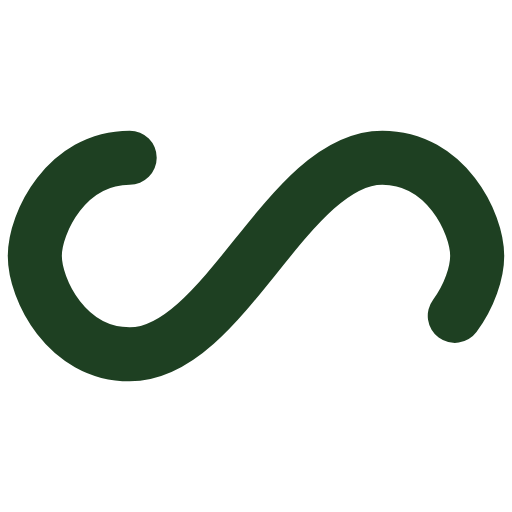
t = 0.00 s
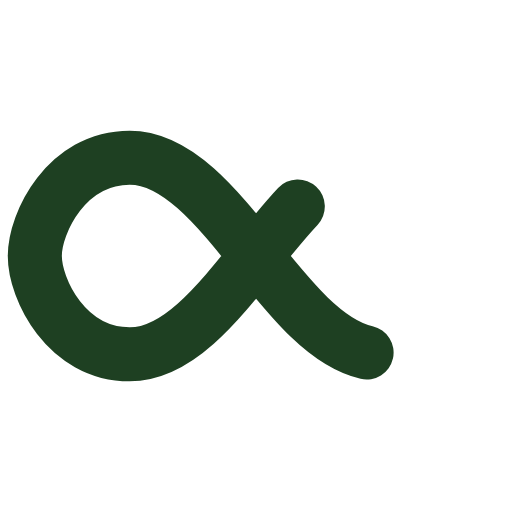
t = 0.37 s
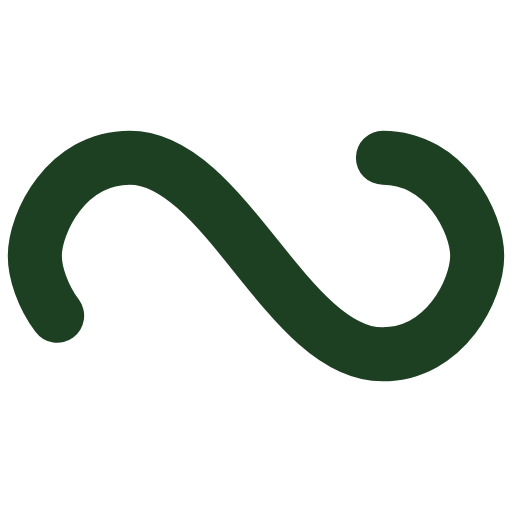
t = 0.75 s
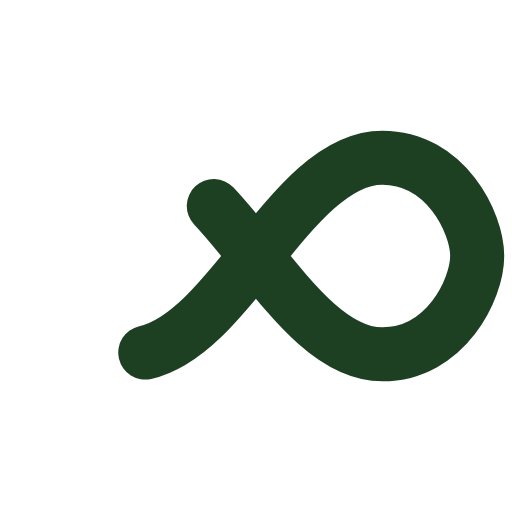
t = 1.12 s

The animated SVG that drew these frames (rendered in a browser with its animation timeline set to each time). Animation: 1 SMIL element (animate=1); one cycle of 1.49 s, repeats indefinitely.

<?xml version="1.0" encoding="utf-8"?>
<svg xmlns="http://www.w3.org/2000/svg" xmlns:xlink="http://www.w3.org/1999/xlink" style="margin: auto; background: rgba(241, 242, 243, 0); display: block; shape-rendering: auto;" width="81px" height="81px" viewBox="0 0 100 100" preserveAspectRatio="xMidYMid">
<path fill="none" stroke="#1e4022" stroke-width="11" stroke-dasharray="171.9145819091797 84.67434631347655" d="M24.3 30C11.4 30 5 43.3 5 50s6.4 20 19.3 20c19.3 0 32.1-40 51.4-40 C88.6 30 95 43.3 95 50s-6.4 20-19.3 20C56.4 70 43.6 30 24.3 30z" stroke-linecap="round" style="transform:scale(0.9600000000000001);transform-origin:50px 50px">
  <animate attributeName="stroke-dashoffset" repeatCount="indefinite" dur="1.4925373134328357s" keyTimes="0;1" values="0;256.58892822265625"></animate>
</path>
<!-- [ldio] generated by https://loading.io/ --></svg>